pico-8 play session: mixed d-pad (fixed 12-tick cycle), after a click and taps of 🅾, ❎, 🅾+❎, 🅾 in the second before t = 0

[t = 2 s] mixed d-pad (1.2s cycle ×~1): → ← ↑ ↓ + 🅾/❎ taps, ~2s
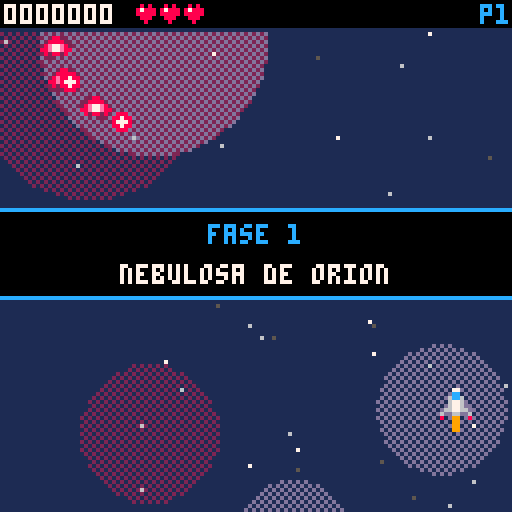
[t = 4 s] mixed d-pad (1.2s cycle ×~3): → ← ↑ ↓ + 🅾/❎ taps, ~4s
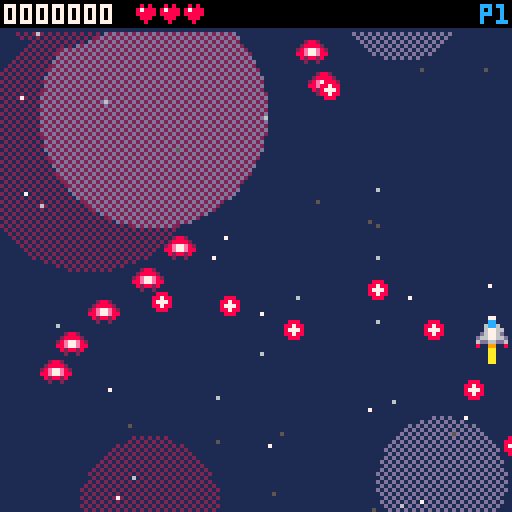
[t = 6 s] mixed d-pad (1.2s cycle ×~5): → ← ↑ ↓ + 🅾/❎ taps, ~6s
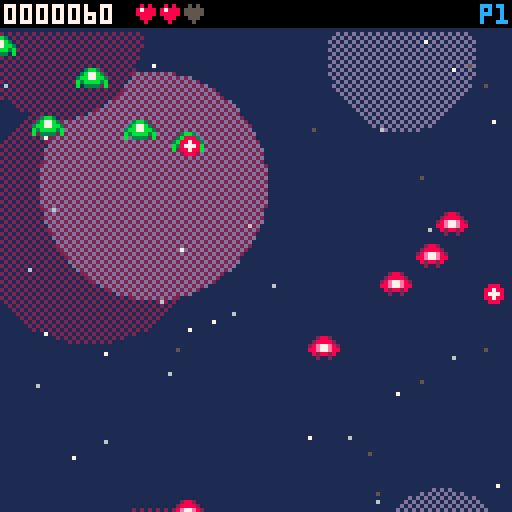
[t = 8 s] mixed d-pad (1.2s cycle ×~6): → ← ↑ ↓ + 🅾/❎ taps, ~8s
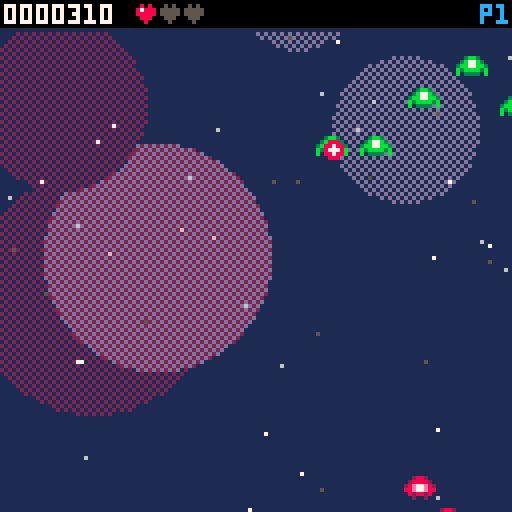

pico-8 cartridge
version 42
__lua__
-- nebula strike
-- shmup vertical p/ pico-8
-- rafael + claude, 2026

function _init()
 cartdata("rafael_nebulastrike_v1")
 hi=dget(0)
 t,st,sel,shake,flash,lp,ecol=0,1,1,0,0,0,8
 stars,neb={},{}
 for i=1,45 do
  add(stars,{x=rnd(128),y=rnd(128),z=.2+rnd(.9)})
 end
 for i=1,7 do
  add(neb,{x=rnd(128),y=rnd(190),r=14+rnd(18),c=rnd{0x12,0x1d,0x2d}})
 end
 shipn=split"falcao,raio,tita"
 shipd=split("equilibrada|veloz, tiro duplo|lenta e blindada","|")
 -- vel,vida,cadencia,dano,poder
 shipst={split"1.5,3,6,1,1",split"2,2,5,.8,2",split"1.1,4,7,1.4,1"}
 statn=split"velocidade,blindagem,cadencia"
 snames=split"nebulosa de orion,cinturao de kepler,fortaleza vex"
 bnames=split"guardiao,colosso,nucleo"
 -- tipo,qtd,x (-1=aleatorio)
 waves=split("1,5,32/1,5,96/5,6,0/5,6,128/2,4,-1/1,8,64/3,2,-1/5,8,0/2,5,-1/1,6,40/1,6,88/4,1,64/5,6,128/5,6,0/3,3,-1/2,6,-1/1,8,32/1,8,96/3,2,-1/4,1,40/2,6,-1|6,4,-1/1,6,30/5,8,128/3,3,-1/6,5,-1/2,6,-1/4,1,40/4,1,88/5,8,0/6,6,-1/3,4,-1/2,8,-1/6,5,-1/1,8,96/5,8,128/3,4,-1/6,6,-1/4,2,-1/2,8,-1/6,8,-1/3,4,-1|5,8,0/5,8,128/3,4,-1/4,2,-1/2,8,-1/1,10,64/3,5,-1/4,3,-1/5,10,0/2,10,-1/3,6,-1/4,2,-1/5,10,128/1,10,32/1,10,96/3,6,-1/2,12,-1/4,3,-1/5,10,0/5,10,128/3,6,-1","|")
 ehp=split"2,3,7,34,1,9"
 epts=split"50,80,150,600,40,100"
 er=split"4,4,4,8,3,6"
 egap=split"14,22,40,60,9,30"
 esp=split"8,9,10,12,11"
 pcol=split"5,2,8,9,10,7"
 upn=split"blindagem,cadencia+,drone auxiliar,misseis,canhao+,escudo,ima,arsenal"
 updsc=split("+1 vida max e cura total|dispara mais rapido|nave extra que atira|misseis teleguiados|+50% de dano|bloqueia 1 golpe/fase|puxa itens de longe|+2 bombas","|")
 menuitem(1,"menu principal",go_title)
 go_title()
end

function _update60()
 t+=1
 local m=upd==upd_game and (st==3 and 2.4 or 1.3) or .7
 for s in all(stars) do
  s.y+=s.z*m
  if s.y>128 then s.y-=128 s.x=rnd(128) end
 end
 upd()
end

function _draw()
 camera(rnd(shake)-shake/2,rnd(shake)-shake/2)
 shake=shake>.5 and shake*.88 or 0
 drw()
 camera()
end

-- helpers de tela/menu
function scr(u,d)
 upd,drw,armed=u,d,false
end

function ok(b)
 if not (btn(4) or btn(5)) then armed=true end
 return armed and btnp(b)
end

function cprint(s,y,c,x)
 x=x or 64-print(s,0,-99)/2
 for i=-1,1 do
  for j=-1,1 do print(s,x+i,y+j,0) end
 end
 print(s,x,y,c)
end

function bigp(s,y,c)
 cprint("\^w\^t"..s,y,c)
end

function pad(n)
 local s=tostr(n,2)
 while #s<7 do s="0"..s end
 return s
end

function white()
 for i=1,15 do pal(i,7) end
end

function draw_stars()
 for s in all(stars) do
  local c=s.z>.8 and 7 or s.z>.5 and 6 or (st==2 and 4 or 5)
  if st==3 and upd==upd_game then
   line(s.x,s.y,s.x,s.y-s.z*4,c)
  else
   pset(s.x,s.y,c)
  end
 end
end

function save()
 newhi=score>hi
 if newhi then hi=score dset(0,hi) end
end

-- titulo
function go_title()
 st=1
 scr(upd_title,drw_title)
 music(0,0,3)
end

function upd_title()
 if ok(5) or ok(4) then sfx(9) scr(upd_sel,drw_sel) end
end

function drw_title()
 cls()
 draw_stars()
 bigp("nebula",20+sin(t/120)*2,12)
 bigp("strike",34+sin(t/120+.1)*2,8)
 cprint("um shmup de 3 fases",50,6)
 local x,y=60,68+sin(t/100)*3
 rectfill(x+3,y+8,x+4,y+9+rnd(3),rnd{8,9,10})
 spr(1+flr(t/90)%3,x,y)
 if t%40<26 then cprint("pressione ❎",90,7) end
 cprint("recorde "..pad(hi),102,9)
 cprint("rafael + claude 2026",120,5)
end

-- selecao de nave
function upd_sel()
 if btnp(0) then sel=(sel+1)%3+1 sfx(8) end
 if btnp(1) then sel=sel%3+1 sfx(8) end
 if ok(5) then sfx(9) new_game()
 elseif ok(4) then go_title() end
end

function drw_sel()
 cls()
 draw_stars()
 cprint("escolha sua nave",8,7)
 for i=1,3 do
  local x,s=i*40-28,i==sel
  rect(x-2,22,x+25,49,s and (t%20<10 and 10 or 9) or 5)
  sspr(i*8,0,8,8,x+4,27+(s and sin(t/60)*2 or 0),16,16)
 end
 local s=shipst[sel]
 cprint(shipn[sel],56,10)
 cprint(shipd[sel],65,6)
 local v={s[1]/2,s[2]/4,(8-s[3])/3}
 for j=1,3 do
  local y=70+j*8
  print(statn[j],16,y,6)
  rect(66,y,110,y+4,5)
  rectfill(67,y+1,67+42*v[j],y+3,11)
 end
 cprint("❎ atirar  🅾️ bomba",106,6)
 cprint("⬅️➡️ escolher  ❎ ok",117,5)
end

-- jogo
function new_game()
 local s=shipst[sel]
 pl={sp=sel,spd=s[1],hp=s[2],mhp=s[2],rate=s[3],dmg=s[4],pow=s[5],bombs=3,inv=0,cd=0,mc=0,opt=0,mis=0,shield=0,shmax=0,mag=0,o={{x=64,y=120},{x=64,y=120}}}
 score,lp,st=0,0,1
 start_stage()
end

function start_stage()
 pb,eb,en,parts,pick,txt={},{},{},{},{},{}
 boss=nil
 wv=split(waves[st],"/")
 wi,wn,wt,warn,clr,ts,dead,intro=0,0,90,0,0,0,0,160
 pl.x,pl.y,pl.shield,pl.inv=64,110,pl.shmax,60
 dif=1+lp*.3+(st-1)*.1
 hpm=1+lp*.6+(st-1)*.25
 scr(upd_game,drw_game)
 music(0,0,3)
end

function upd_game()
 ts+=1
 intro=max(intro-1)
 upd_player()
 upd_waves()
 if warn>0 then
  warn-=1
  if warn%45==0 then sfx(7) end
  if warn==0 then mk_boss() end
 end
 if boss then upd_boss() end
 -- tiros do jogador
 for b in all(pb) do
  if b.m then
   b.l-=1
   local tg=near(b)
   if tg then
    local a=atan2(tg.x-b.x,tg.y-b.y)
    b.dx+=cos(a)*.3 b.dy+=sin(a)*.3
   end
   local s=sqrt(b.dx*b.dx+b.dy*b.dy)/3
   if s>1 then b.dx/=s b.dy/=s end
   if ts%3==0 then add(parts,{x=b.x,y=b.y+2,dx=0,dy=.3,l=10,ml=10,r=1,c=5}) end
   if b.l<0 then del(pb,b) end
  end
  b.x+=b.dx b.y+=b.dy
  if b.y<-8 or b.y>136 or b.x<-8 or b.x>136 then
   del(pb,b)
  elseif bhit(b) then
   del(pb,b) spark(b.x,b.y)
  end
 end
 -- tiros inimigos
 for b in all(eb) do
  b.x+=b.dx b.y+=b.dy
  if b.x<-4 or b.x>132 or b.y<-4 or b.y>132 then
   del(eb,b)
  elseif dead==0 and pl.inv==0 and abs(b.x-pl.x)<2.5 and abs(b.y-pl.y)<2.5 then
   del(eb,b) hurt()
  end
 end
 for e in all(en) do upd_enemy(e) end
 for p in all(pick) do upd_pick(p) end
 for p in all(parts) do
  p.x+=p.dx p.y+=p.dy p.dx*=.9 p.dy*=.9 p.l-=1
  if p.l<=0 then del(parts,p) end
 end
 for x in all(txt) do
  x.y-=.3 x.l-=1
  if x.l<=0 then del(txt,x) end
 end
 if clr>0 then
  clr-=1
  if clr==0 then
   if st<3 then go_upg() else go_win() end
  end
 end
 if dead>0 then
  dead+=1
  if dead>150 then go_over() end
 end
end

function upd_player()
 if dead>0 then return end
 local p,dx,dy=pl,0,0
 if btn(0) then dx=-1 end
 if btn(1) then dx+=1 end
 if btn(2) then dy=-1 end
 if btn(3) then dy+=1 end
 if dx*dy!=0 then dx*=.7 dy*=.7 end
 p.x=mid(4,p.x+dx*p.spd,123)
 p.y=mid(12,p.y+dy*p.spd,122)
 p.inv=max(p.inv-1)
 p.cd-=1 p.mc-=1
 if btn(5) then
  if p.cd<=0 then p.cd=p.rate fire() end
  if p.mis>0 and p.mc<=0 then
   p.mc=44-p.mis*14
   pshot(p.x-5,p.y,-1.5,1) pshot(p.x+5,p.y,1.5,1)
  end
 end
 if btnp(4) and p.bombs>0 then bomb() end
 for i=1,2 do
  local o=p.o[i]
  o.x+=(p.x+(i*2-3)*12-o.x)*.2
  o.y+=(p.y+6-o.y)*.2
 end
end

function fire()
 local x,y,p=pl.x,pl.y-4,pl.pow
 if p!=2 and p!=3 then pshot(x,y,0) end
 if p>1 then pshot(x-3,y,0) pshot(x+3,y,0) end
 if p>2 then pshot(x-4,y+2,-.8) pshot(x+4,y+2,.8) end
 if p>4 then pshot(x-5,y+3,-1.6) pshot(x+5,y+3,1.6) end
 for i=1,pl.opt do
  local o=pl.o[i]
  pshot(o.x,o.y-3,0)
 end
 sfx(0,3)
end

function pshot(x,y,dx,m)
 add(pb,{x=x,y=y,dx=dx,dy=m and -2 or -6,d=m and pl.dmg*2 or pl.dmg,m=m,l=90})
end

function bhit(b)
 for e in all(en) do
  if abs(b.x-e.x)<e.r+2 and abs(b.y-e.y)<e.r+3 then
   hit(e,b.d)
   return true
  end
 end
 if boss and abs(b.x-boss.x)<16 and abs(b.y-boss.y)<11 then
  dmg_boss(b.d)
  return true
 end
end

function near(b)
 local best,bd=boss,999
 for e in all(en) do
  local d=abs(e.x-b.x)+abs(e.y-b.y)
  if d<bd then best,bd=e,d end
 end
 return best
end

function bomb()
 pl.bombs-=1
 flash,shake,eb=14,12,{}
 pl.inv=max(pl.inv,90)
 sfx(6)
 add(parts,{x=pl.x,y=pl.y,dx=0,dy=0,l=20,ml=20,r=50,ring=1})
 for e in all(en) do hit(e,12) end
 if boss then dmg_boss(25) end
end

function hurt()
 if pl.inv>0 or dead>0 then return end
 shake=6
 sfx(5)
 if pl.shield>0 then
  pl.shield-=1 pl.inv=60
  pop("escudo!",12)
  return
 end
 pl.hp-=1
 pl.pow=max(1,pl.pow-1)
 pl.inv=120 shake=10
 boom(pl.x,pl.y,1)
 for b in all(eb) do
  if abs(b.x-pl.x)+abs(b.y-pl.y)<40 then del(eb,b) end
 end
 if pl.hp<=0 then
  dead=1
  boom(pl.x,pl.y,3)
  music(-1)
 end
end

-- ondas
function upd_waves()
 if boss or warn>0 or clr>0 then return end
 wt-=1
 if wt>0 then return end
 if wn>0 then
  spawn(cw[1],cw[3])
  wn-=1
  wt=wn>0 and egap[cw[1]] or max(30,90-st*15-lp*10)
 elseif wi<#wv then
  wi+=1
  cw=split(wv[wi])
  wn=cw[2]
 elseif #en==0 then
  warn=180
  music(-1)
 end
end

function spawn(k,x,y)
 if x<0 then x=16+rnd(96) end
 local e={k=k,x=x,y=y or -8,ox=x,t=0,hp=ehp[k]*hpm,fl=0,r=er[k]}
 if k==3 then e.ty=20+rnd(30) end
 if k==5 then
  e.dx=x<64 and 1.3 or -1.3
  e.x=x<64 and -6 or 134
  e.y=10+rnd(20)
 end
 if k==6 then
  e.dx,e.dy,e.r=rnd(.6)-.3,.4+rnd(.4),5+rnd(3)
  e.hp*=e.r/6
 end
 add(en,e)
end

function upd_enemy(e)
 e.t+=1
 ecol=8
 local t,k=e.t,e.k
 if k==1 then
  e.y+=.55
  e.x=e.ox+sin(t/150)*18
  if t%100==50 then aim(e,1.2) end
 elseif k==2 then
  if t<45 then
   e.y+=1.1
  elseif t==45 then
   local a=atan2(pl.x-e.x,pl.y-e.y)
   e.dx,e.dy=cos(a)*2.3,sin(a)*2.3
   aim(e,1.4)
  else
   e.x+=e.dx e.y+=e.dy
  end
 elseif k==3 then
  if t<260 then e.y+=(e.ty-e.y)*.04 else e.y+=1 end
  if t>40 and t<250 and t%50==0 then
   fan(e.x,e.y+4,atan2(pl.x-e.x,pl.y-e.y),3,.07,1.3)
  end
 elseif k==4 then
  e.y+=.3
  if t%70==35 then ring(e.x,e.y,10,.9,t/300) end
 elseif k==5 then
  e.x+=e.dx e.y+=.4
  if t==40 then aim(e,1.3) end
 else
  e.x+=e.dx e.y+=e.dy
 end
 if e.y>140 or e.y<-40 or e.x<-20 or e.x>148 then
  del(en,e)
 elseif dead==0 and abs(e.x-pl.x)<e.r+2 and abs(e.y-pl.y)<e.r+2 then
  hurt() hit(e,4)
 end
end

function aim(e,s)
 if e.y<100 then eshot(e.x,e.y,atan2(pl.x-e.x,pl.y-e.y),s) end
end

function eshot(x,y,a,s)
 s*=dif
 add(eb,{x=x,y=y,dx=cos(a)*s,dy=sin(a)*s,c=ecol})
end

function fan(x,y,a,n,sp,s)
 for i=1,n do eshot(x,y,a+(i-(n+1)/2)*sp,s) end
end

function ring(x,y,n,s,o)
 for i=1,n do eshot(x,y,o+i/n,s) end
end

function hit(e,d)
 e.hp-=d e.fl=3
 if e.hp<=0 then kill(e) elseif ts%3==0 then sfx(1) end
end

function kill(e)
 del(en,e)
 local k,r=e.k,rnd()
 boom(e.x,e.y,k==4 and 2 or 1)
 addscore(epts[k]*(lp+1),e.x,e.y)
 if k==4 or k==3 and r<.35 or r<.04 then
  drop(e.x,e.y,1)
 elseif r<.07 then
  drop(e.x,e.y,rnd{2,3})
 end
 if k==4 and r<.5 then drop(e.x+6,e.y,2) end
 for i=1,k==4 and 6 or k>5 and 3 or 1 do
  drop(e.x+rnd(8)-4,e.y+rnd(8)-4,4)
 end
end

-- efeitos
function boom(x,y,s)
 sfx(s>1 and 3 or 2)
 shake=max(shake,s*3)
 add(parts,{x=x,y=y,dx=0,dy=0,l=8+s*4,ml=8+s*4,r=s*6,ring=1})
 for i=1,s*8 do
  local a,v,l=rnd(),rnd(s*1.2)+.3,10+rnd(10*s)
  add(parts,{x=x,y=y,dx=cos(a)*v,dy=sin(a)*v,l=l,ml=l,r=rnd(s*2)+1})
 end
end

function spark(x,y)
 for i=1,2 do
  add(parts,{x=x,y=y,dx=rnd(2)-1,dy=rnd(2)-1.5,l=6,ml=6,r=0,c=10})
 end
end

function pop(s,c,x,y)
 add(txt,{x=x or pl.x-#s*2,y=y or pl.y-10,s=s,l=40,c=c})
end

function addscore(n,x,y)
 score+=n>>16
 if x and n>=100 then pop(""..n,10,x-6,y) end
end

-- itens
function drop(x,y,k)
 add(pick,{x=x,y=y,k=k,dy=-1})
end

function upd_pick(p)
 p.dy=min(p.dy+.04,.5)
 p.y+=p.dy
 local dx,dy=pl.x-p.x,pl.y-p.y
 local d=abs(dx)+abs(dy)
 if dead==0 then
  if d<8 then collect(p) del(pick,p) return end
  if d<(pl.mag>0 and 90 or p.k==4 and 30 or 14) then
   p.x+=dx/d*3 p.y+=dy/d*3
  end
 end
 if p.y>134 then del(pick,p) end
end

function collect(p)
 local k=p.k
 if k==4 then addscore(10) sfx(11) return end
 sfx(4)
 if k==1 then
  if pl.pow<5 then
   pl.pow+=1 pop("power up!",11) sfx(10)
  else
   addscore(1000,p.x,p.y)
  end
 elseif k==2 then
  pl.bombs=min(pl.bombs+1,6) pop("+bomba",9)
 else
  pl.hp=min(pl.hp+1,pl.mhp) pop("+vida",8)
 end
end

-- chefes
function mk_boss()
 local h=({150,230,320})[st]*(1+lp*.6)
 boss={x=64,y=-24,hp=h,mx=h,a=0,fl=0}
 music(8,0,3)
end

function upd_boss()
 local b=boss
 b.fl=max(b.fl-1)
 if b.dt then
  b.dt+=1
  if b.dt%6==0 then boom(b.x+rnd(36)-18,b.y+rnd(20)-10,rnd()<.3 and 2 or 1) end
  if b.dt>110 then
   boom(b.x,b.y,3) boom(b.x-12,b.y+4,2) boom(b.x+12,b.y-4,2)
   flash,boss,clr=12,nil,170
   for i=1,st*(lp+1) do addscore(5000) end
   sfx(12)
  end
  return
 end
 if b.y<26 then b.y+=.4 return end
 b.a+=1
 local a=b.a
 b.x=64+sin(a/500)*36
 b.y=26+sin(a/210)*5
 local x,y,ph,am=b.x,b.y,b.hp<b.mx/2,atan2(pl.x-b.x,pl.y-b.y)
 ecol=14
 if st==1 then
  if a%50==0 then fan(x,y+10,am,ph and 7 or 5,.06,1.3) end
  if a%120==60 then fan(x-14,y+6,.75,3,.1,1.6) fan(x+14,y+6,.75,3,.1,1.6) end
  if ph and a%9==0 then eshot(x,y,a/80,1) eshot(x,y,a/80+.5,1) end
 elseif st==2 then
  if a%70==0 then ring(x,y,ph and 18 or 12,.9,a/200) end
  if a%160==80 then spawn(1,16) spawn(1,112) end
  if ph and a%50<15 and a%3==0 then eshot(x,y+8,am,2.2) end
 else
  if a%(ph and 5 or 8)==0 then eshot(x,y,a/100,1.2) eshot(x,y,a/100+.5,1.2) end
  if a%70==0 then fan(x,y+8,am,ph and 7 or 5,.05,1.6) end
  if ph and a%110==55 then ring(x,y,20,.8,0) end
 end
 if dead==0 and pl.inv==0 and abs(pl.x-x)<14 and abs(pl.y-y)<10 then hurt() end
end

function dmg_boss(d)
 local b=boss
 if b.y<26 or b.dt then return end
 b.hp-=d b.fl=2
 if ts%4==0 then sfx(1) end
 if b.hp<=0 then
  b.dt,eb,pl.inv=0,{},240
  music(-1) sfx(3)
  for e in all(en) do kill(e) end
 end
end

-- desenho do jogo
function draw_bg()
 cls(({1,0,0})[st])
 if st==1 then
  fillp(0x5a5a)
  for n in all(neb) do
   circfill(n.x,(n.y+ts*.15)%190-30,n.r,n.c)
  end
  fillp()
 elseif st==2 then
  local y=ts*.06%280-30
  circfill(98,y,34,2)
  circfill(92,y-5,30,4)
  fillp(0x5a5a)
  circfill(86,y-10,20,0x94)
  fillp()
  oval(48,y-5,148,y+5,9)
 else
  local s=ts*1.2
  for i=-1,8 do
   local y,k=i*16+s%16,i-flr(s/16)
   local w,c=6+k*7%4*4,t%30<15 and 8 or 2
   line(0,y,127,y,1)
   rectfill(0,y,w,y+15,5) rectfill(127-w,y,127,y+15,5)
   line(w,y,w,y+15,6) line(127-w,y,127-w,y+15,6)
   pset(w-3,y+8,c) pset(130-w,y+8,c)
  end
 end
end

function draw_en(e)
 if e.fl>0 then e.fl-=1 white() end
 local x,y,k=e.x,e.y,e.k
 if k==4 then
  spr(12,x-8,y-8,2,2)
 elseif k==6 then
  circfill(x,y,e.r,2) circfill(x-1,y-1,e.r-1,4)
  circfill(x+2,y+1,1,2) pset(x-2,y-2,9)
 else
  spr(esp[k],x-4,y-4)
 end
 pal()
end

function draw_boss()
 local b,s=boss,({64,66,68})[st]
 if b.fl>0 or b.dt and t%4<2 then white() end
 if st==3 then pal(14,({14,8,2,8})[flr(t/6)%4+1]) end
 spr(s,b.x-16,b.y-12,2,3)
 spr(s,b.x,b.y-12,2,3,true)
 pal()
end

function draw_player()
 if dead>0 then return end
 local x,y=pl.x,pl.y
 for i=1,pl.opt do
  local o=pl.o[i]
  spr(6,o.x-4,o.y-4)
 end
 if pl.inv>0 and t%6<3 then return end
 rectfill(x-1,y+4,x,y+5+rnd(3),rnd{8,9,10})
 spr(pl.sp,x-4,y-4)
 if pl.shield>0 then circ(x,y,7,t%12<6 and 12 or 13) end
end

function hud()
 rectfill(0,0,127,6,0)
 line(0,7,127,7,1)
 print(pad(score),1,1,7)
 for i=1,pl.mhp do
  if i>pl.hp then pal(8,5) pal(7,5) end
  spr(5,28+i*6,1)
 end
 pal()
 for i=1,pl.shield do circ(31+(pl.mhp+i)*6,3,2,12) end
 for i=1,pl.bombs do spr(14,84+i*5,1) end
 print("p"..pl.pow,120,1,pl.pow==5 and 10 or 12)
 if boss and not boss.dt and boss.y>0 then
  rectfill(14,10,113,13,0) rect(14,10,113,13,5)
  rectfill(15,11,15+97*boss.hp/boss.mx,12,boss.hp<boss.mx/2 and 8 or 14)
  print(bnames[st],15,16,5)
 end
end

function drw_game()
 draw_bg()
 draw_stars()
 for p in all(pick) do
  if p.k==4 then
   circ(p.x,p.y,1,t%8<4 and 12 or 11) pset(p.x,p.y,7)
  else
   local c=({12,9,8})[p.k]
   circfill(p.x,p.y,4,c)
   circ(p.x,p.y,4,t%16<8 and 7 or c)
   print(sub("pbh",p.k,p.k),p.x-1,p.y-2,7)
  end
 end
 for e in all(en) do draw_en(e) end
 if boss then draw_boss() end
 for b in all(pb) do
  if b.m then spr(7,b.x-3,b.y-3) else spr(4,b.x-4,b.y-4) end
 end
 draw_player()
 for p in all(parts) do
  local f=p.l/p.ml
  if p.ring then
   circ(p.x,p.y,p.r*(1-f)+2,f>.5 and 7 or 9)
  elseif p.c then
   circfill(p.x,p.y,p.r,p.c)
  else
   circfill(p.x,p.y,p.r*f+.5,pcol[ceil(f*6)])
  end
 end
 for b in all(eb) do
  circfill(b.x,b.y,2,b.c) circfill(b.x,b.y,1,7)
 end
 for x in all(txt) do print(x.s,x.x,x.y,x.l%6<3 and 7 or x.c) end
 camera()
 hud()
 if intro>0 and intro<150 then
  rectfill(0,52,127,74,0)
  line(0,52,127,52,12) line(0,74,127,74,12)
  cprint("fase "..st..(lp>0 and " - loop "..lp+1 or ""),56,12)
  cprint(snames[st],66,7)
 end
 if warn>0 and warn%30<20 then
  rectfill(0,54,127,74,2)
  cprint("!! alerta !!",57,8)
  cprint("chefe: "..bnames[st],66,7)
 end
 if clr>0 and clr<150 then
  cprint("fase concluida!",50,10)
  cprint("bonus "..st*(lp+1).." x 5000",60,7)
 end
 if flash>0 then
  flash-=1
  if flash<6 then fillp(0x5a5a.8) end
  rectfill(0,0,127,127,7)
  fillp()
 end
end

-- upgrades entre fases
function go_upg()
 local pool={}
 for i=1,8 do
  if not (i==1 and pl.mhp>=6 or i==2 and pl.rate<=3 or i==3 and pl.opt>=2 or i==4 and pl.mis>=2 or i==6 and pl.shmax>=2 or i==7 and pl.mag>0) then
   add(pool,i)
  end
 end
 opts,us={},1
 for i=1,3 do
  local c=rnd(pool)
  add(opts,c) del(pool,c)
 end
 scr(upd_upg,drw_upg)
end

function upd_upg()
 if btnp(2) then us=(us+1)%3+1 sfx(8) end
 if btnp(3) then us=us%3+1 sfx(8) end
 if ok(5) then
  local u=opts[us]
  if u==1 then pl.mhp+=1 pl.hp=pl.mhp
  elseif u==2 then pl.rate-=1
  elseif u==3 then pl.opt+=1
  elseif u==4 then pl.mis+=1
  elseif u==5 then pl.dmg*=1.5
  elseif u==6 then pl.shmax+=1
  elseif u==7 then pl.mag=1
  else pl.bombs=min(pl.bombs+2,6) end
  sfx(10)
  st+=1
  pl.hp=min(pl.hp+1,pl.mhp)
  start_stage()
 end
end

function drw_upg()
 cls()
 draw_stars()
 cprint("fase "..st.." concluida",6,11)
 cprint("escolha um upgrade",16,10)
 for i=1,3 do
  local y,u,s=i*26+2,opts[i],i==us
  rectfill(8,y,119,y+20,s and 1 or 0)
  rect(8,y,119,y+20,s and (t%20<10 and 10 or 9) or 5)
  print(upn[u],14,y+4,s and 7 or 6)
  print(updsc[u],14,y+12,s and 12 or 5)
 end
 print("vida "..pl.hp.."/"..pl.mhp.."  drones "..pl.opt.."  misseis "..pl.mis,6,108,6)
 cprint("⬆️⬇️ escolher  ❎ ok",118,5)
end

-- fim de jogo
function go_over()
 save()
 sfx(13)
 scr(upd_over,drw_over)
end

function upd_over()
 if ok(5) then new_game() elseif ok(4) then go_title() end
end

function drw_over()
 cls()
 draw_stars()
 bigp("game over",30,8)
 cprint("fase "..st.." - "..snames[st],52,6)
 cprint("pontos "..pad(score),64,9)
 if newhi and t%30<20 then cprint("novo recorde!",74,11) end
 cprint("❎ tentar de novo",96,7)
 cprint("🅾️ menu",106,6)
end

function go_win()
 save()
 scr(upd_win,drw_win)
 music(0,0,3)
end

function upd_win()
 if ok(5) then
  lp+=1 st=1 pl.hp=pl.mhp
  start_stage()
 elseif ok(4) then
  go_title()
 end
end

function drw_win()
 cls()
 draw_stars()
 bigp("vitoria!",26,10)
 cprint("a frota vex foi destruida",48,7)
 cprint("pontos "..pad(score),62,9)
 if newhi and t%30<20 then cprint("novo recorde!",72,11) end
 cprint("❎ loop "..(lp+2).." (mais dificil)",96,7)
 cprint("🅾️ menu",106,6)
end
__gfx__
0000000000077000000aa000003bb3000007700008080000000000000007000000000000d000000d04000040000000000000555555550000000a000000000000
00000000000cc000000aa00003bbbb30000aa00087888000001cc1000076700000288200dd0000dd49444494003bb30000056666666650000090000000000000
00000000006cc600009aa90003b77b30000aa0008888800001c77c1000686000028888200de22ed04999999403b77b3000566666666665000550000000000000
00000000006776000997799033b77b3300099000088800000c7cc7c00066600028e77e820de77ed0499aa9943bb77bb305666dd66dd666505655000000000000
000000000d6776d0909779093bbbbbb300099000008000000cc77cc00066600088e77e8800e77e0049a77a94b3bbbb3b56662222222266655555000000000000
00000000d667766d9a9779a9b35bb53b000000000000000001cccc100566650008288280002ee200049aa940b033330b5662e888888e26650550000000000000
000000006dd66dd6990aa099550550550000000000000000001cc100009a900000200200000ee0000045540000000000562e88777788e2650000000000000000
000000008009900880088008000880000000000000000000000000000008000000000000000880000005500000000000562e88777788e2650000000000000000
0000000000000000000000000000000000000000000000000000000000000000000000000000000000000000000000005662e888888e26650000000000000000
00000000000000000000000000000000000000000000000000000000000000000000000000000000000000000000000056662222222266650000000000000000
00000000000000000000000000000000000000000000000000000000000000000000000000000000000000000000000005666666666666500000000000000000
00000000000000000000000000000000000000000000000000000000000000000000000000000000000000000000000000556655556655000000000000000000
000000000000000000000000000000000000000000000000000000000000000000000000000000000000000000000000005d55d55d55d5000000000000000000
000000000000000000000000000000000000000000000000000000000000000000000000000000000000000000000000005d005dd500d5000000000000000000
00000000000000000000000000000000000000000000000000000000000000000000000000000000000000000000000000090090090090000000000000000000
00000000000000000000000000000000000000000000000000000000000000000000000000000000000000000000000000000000000000000000000000000000
00000000000000000000000000000000000000000000000000000000000000000000000000000000000000000000000000000000000000000000000000000000
00000000000000000000000000000000000000000000000000000000000000000000000000000000000000000000000000000000000000000000000000000000
00000000000000000000000000000000000000000000000000000000000000000000000000000000000000000000000000000000000000000000000000000000
00000000000000000000000000000000000000000000000000000000000000000000000000000000000000000000000000000000000000000000000000000000
00000000000000000000000000000000000000000000000000000000000000000000000000000000000000000000000000000000000000000000000000000000
00000000000000000000000000000000000000000000000000000000000000000000000000000000000000000000000000000000000000000000000000000000
00000000000000000000000000000000000000000000000000000000000000000000000000000000000000000000000000000000000000000000000000000000
00000000000000000000000000000000000000000000000000000000000000000000000000000000000000000000000000000000000000000000000000000000
00000000000000000000000000000000000000000000000000000000000000000000000000000000000000000000000000000000000000000000000000000000
00000000000000000000000000000000000000000000000000000000000000000000000000000000000000000000000000000000000000000000000000000000
00000000000000000000000000000000000000000000000000000000000000000000000000000000000000000000000000000000000000000000000000000000
00000000000000000000000000000000000000000000000000000000000000000000000000000000000000000000000000000000000000000000000000000000
00000000000000000000000000000000000000000000000000000000000000000000000000000000000000000000000000000000000000000000000000000000
00000000000000000000000000000000000000000000000000000000000000000000000000000000000000000000000000000000000000000000000000000000
00000000000000000000000000000000000000000000000000000000000000000000000000000000000000000000000000000000000000000000000000000000
00000000000000000000000000000000000000000000000000000000000000000000000000000000000000000000000000000000000000000000000000000000
55550000000000000000000000003333220000000000222200000000000000000000000000000000000000000000000000000000000000000000000000000000
5666555500000000000000000333bbbb2d2000000022dddd00000000000000000000000000000000000000000000000000000000000000000000000000000000
5666666655550000000000033bbbbbbb2dd2000022dd888800000000000000000000000000000000000000000000000000000000000000000000000000000000
5d666666666655500000003bbbbb333302dd2002dd88eeee00000000000000000000000000000000000000000000000000000000000000000000000000000000
05dd666666666665000003bbbb33777702ddd22dd8eeeeee00000000000000000000000000000000000000000000000000000000000000000000000000000000
0055dd666666666600003bbbb3777777002ddddd8eeee77700000000000000000000000000000000000000000000000000000000000000000000000000000000
000055dd666dd66600003bbb37777888002ddddd8eee777700000000000000000000000000000000000000000000000000000000000000000000000000000000
0000005d66dd22220003bbbb377788110002dddd8eee777700000000000000000000000000000000000000000000000000000000000000000000000000000000
000005d66d2288880003bbbb377788110002dddd8eeee77700000000000000000000000000000000000000000000000000000000000000000000000000000000
00005d66d228eeee0003bbbb37777888002ddddd8eeeeeee00000000000000000000000000000000000000000000000000000000000000000000000000000000
0005d666d28e77770033bbbbb377777702ddddddd88eeeee00000000000000000000000000000000000000000000000000000000000000000000000000000000
005dd666d28e7777003b3bbbbb33777702dd22dddd88888800000000000000000000000000000000000000000000000000000000000000000000000000000000
05c5d666d228eeee03bb3bbbbbbb33332dd2002ddddddddd00000000000000000000000000000000000000000000000000000000000000000000000000000000
5cc5dd666d22888803b33bbbbbbbbbbb2d20002dd2dddd2d00000000000000000000000000000000000000000000000000000000000000000000000000000000
5c5005dd66dd22223bb303bbbbbbbbbb2200002d202dd20200000000000000000000000000000000000000000000000000000000000000000000000000000000
05000055dd6666663b3003b3bbbb3bbb2000002d202d200000000000000000000000000000000000000000000000000000000000000000000000000000000000
0000000055d66d663b3003b33bb303bb0000002d202d200000000000000000000000000000000000000000000000000000000000000000000000000000000000
00000000005d5d66330003b3033003b30000002d2002000000000000000000000000000000000000000000000000000000000000000000000000000000000000
00000000005d0566300003b3000003b3000000222000000000000000000000000000000000000000000000000000000000000000000000000000000000000000
000000000005005600000330000003b3000000080000000000000000000000000000000000000000000000000000000000000000000000000000000000000000
00000000000000560000030000000330000000000000000000000000000000000000000000000000000000000000000000000000000000000000000000000000
00000000000000560000000000000300000000000000000000000000000000000000000000000000000000000000000000000000000000000000000000000000
000000000000009a0000000000000000000000000000000000000000000000000000000000000000000000000000000000000000000000000000000000000000
00000000000000080000000000000000000000000000000000000000000000000000000000000000000000000000000000000000000000000000000000000000
00000000000000000000000000000000000000000000000000000000000000000000000000000000000000000000000000000000000000000000000000000000
00000000000000000000000000000000000000000000000000000000000000000000000000000000000000000000000000000000000000000000000000000000
00000000000000000000000000000000000000000000000000000000000000000000000000000000000000000000000000000000000000000000000000000000
00000000000000000000000000000000000000000000000000000000000000000000000000000000000000000000000000000000000000000000000000000000
00000000000000000000000000000000000000000000000000000000000000000000000000000000000000000000000000000000000000000000000000000000
00000000000000000000000000000000000000000000000000000000000000000000000000000000000000000000000000000000000000000000000000000000
00000000000000000000000000000000000000000000000000000000000000000000000000000000000000000000000000000000000000000000000000000000
00000000000000000000000000000000000000000000000000000000000000000000000000000000000000000000000000000000000000000000000000000000
00000000000000000000000000000000000000000000000000000000000000000000000000000000000000000000000000000000000000000000000000000000
00000000000000000000000000000000000000000000000000000000000000000000000000000000000000000000000000000000000000000000000000000000
00000000000000000000000000000000000000000000000000000000000000000000000000000000000000000000000000000000000000000000000000000000
00000000000000000000000000000000000000000000000000000000000000000000000000000000000000000000000000000000000000000000000000000000
00000000000000000000000000000000000000000000000000000000000000000000000000000000000000000000000000000000000000000000000000000000
00000000000000000000000000000000000000000000000000000000000000000000000000000000000000000000000000000000000000000000000000000000
00000000000000000000000000000000000000000000000000000000000000000000000000000000000000000000000000000000000000000000000000000000
00000000000000000000000000000000000000000000000000000000000000000000000000000000000000000000000000000000000000000000000000000000
00000000000000000000000000000000000000000000000000000000000000000000000000000000000000000000000000000000000000000000000000000000
00000000000000000000000000000000000000000000000000000000000000000000000000000000000000000000000000000000000000000000000000000000
00000000000000000000000000000000000000000000000000000000000000000000000000000000000000000000000000000000000000000000000000000000
00000000000000000000000000000000000000000000000000000000000000000000000000000000000000000000000000000000000000000000000000000000
00000000000000000000000000000000000000000000000000000000000000000000000000000000000000000000000000000000000000000000000000000000
00000000000000000000000000000000000000000000000000000000000000000000000000000000000000000000000000000000000000000000000000000000
00000000000000000000000000000000000000000000000000000000000000000000000000000000000000000000000000000000000000000000000000000000
00000000000000000000000000000000000000000000000000000000000000000000000000000000000000000000000000000000000000000000000000000000
00000000000000000000000000000000000000000000000000000000000000000000000000000000000000000000000000000000000000000000000000000000
00000000000000000000000000000000000000000000000000000000000000000000000000000000000000000000000000000000000000000000000000000000
00000000000000000000000000000000000000000000000000000000000000000000000000000000000000000000000000000000000000000000000000000000
00000000000000000000000000000000000000000000000000000000000000000000000000000000000000000000000000000000000000000000000000000000
00000000000000000000000000000000000000000000000000000000000000000000000000000000000000000000000000000000000000000000000000000000
00000000000000000000000000000000000000000000000000000000000000000000000000000000000000000000000000000000000000000000000000000000
00000000000000000000000000000000000000000000000000000000000000000000000000000000000000000000000000000000000000000000000000000000
00000000000000000000000000000000000000000000000000000000000000000000000000000000000000000000000000000000000000000000000000000000
00000000000000000000000000000000000000000000000000000000000000000000000000000000000000000000000000000000000000000000000000000000
00000000000000000000000000000000000000000000000000000000000000000000000000000000000000000000000000000000000000000000000000000000
00000000000000000000000000000000000000000000000000000000000000000000000000000000000000000000000000000000000000000000000000000000
00000000000000000000000000000000000000000000000000000000000000000000000000000000000000000000000000000000000000000000000000000000
00000000000000000000000000000000000000000000000000000000000000000000000000000000000000000000000000000000000000000000000000000000
00000000000000000000000000000000000000000000000000000000000000000000000000000000000000000000000000000000000000000000000000000000
00000000000000000000000000000000000000000000000000000000000000000000000000000000000000000000000000000000000000000000000000000000
00000000000000000000000000000000000000000000000000000000000000000000000000000000000000000000000000000000000000000000000000000000
00000000000000000000000000000000000000000000000000000000000000000000000000000000000000000000000000000000000000000000000000000000
00000000000000000000000000000000000000000000000000000000000000000000000000000000000000000000000000000000000000000000000000000000
00000000000000000000000000000000000000000000000000000000000000000000000000000000000000000000000000000000000000000000000000000000
00000000000000000000000000000000000000000000000000000000000000000000000000000000000000000000000000000000000000000000000000000000
00000000000000000000000000000000000000000000000000000000000000000000000000000000000000000000000000000000000000000000000000000000
00000000000000000000000000000000000000000000000000000000000000000000000000000000000000000000000000000000000000000000000000000000
00000000000000000000000000000000000000000000000000000000000000000000000000000000000000000000000000000000000000000000000000000000
00000000000000000000000000000000000000000000000000000000000000000000000000000000000000000000000000000000000000000000000000000000
00000000000000000000000000000000000000000000000000000000000000000000000000000000000000000000000000000000000000000000000000000000
00000000000000000000000000000000000000000000000000000000000000000000000000000000000000000000000000000000000000000000000000000000
00000000000000000000000000000000000000000000000000000000000000000000000000000000000000000000000000000000000000000000000000000000
00000000000000000000000000000000000000000000000000000000000000000000000000000000000000000000000000000000000000000000000000000000
00000000000000000000000000000000000000000000000000000000000000000000000000000000000000000000000000000000000000000000000000000000
00000000000000000000000000000000000000000000000000000000000000000000000000000000000000000000000000000000000000000000000000000000
00000000000000000000000000000000000000000000000000000000000000000000000000000000000000000000000000000000000000000000000000000000
00000000000000000000000000000000000000000000000000000000000000000000000000000000000000000000000000000000000000000000000000000000
00000000000000000000000000000000000000000000000000000000000000000000000000000000000000000000000000000000000000000000000000000000
00000000000000000000000000000000000000000000000000000000000000000000000000000000000000000000000000000000000000000000000000000000
00000000000000000000000000000000000000000000000000000000000000000000000000000000000000000000000000000000000000000000000000000000
00000000000000000000000000000000000000000000000000000000000000000000000000000000000000000000000000000000000000000000000000000000
00000000000000000000000000000000000000000000000000000000000000000000000000000000000000000000000000000000000000000000000000000000
00000000000000000000000000000000000000000000000000000000000000000000000000000000000000000000000000000000000000000000000000000000
00000000000000000000000000000000000000000000000000000000000000000000000000000000000000000000000000000000000000000000000000000000
00000000000000000000000000000000000000000000000000000000000000000000000000000000000000000000000000000000000000000000000000000000
00000000000000000000000000000000000000000000000000000000000000000000000000000000000000000000000000000000000000000000000000000000
00000000000000000000000000000000000000000000000000000000000000000000000000000000000000000000000000000000000000000000000000000000
00000000000000000000000000000000000000000000000000000000000000000000000000000000000000000000000000000000000000000000000000000000
00000000000000000000000000000000000000000000000000000000000000000000000000000000000000000000000000000000000000000000000000000000
00000000000000000000000000000000000000000000000000000000000000000000000000000000000000000000000000000000000000000000000000000000
00000000000000000000000000000000000000000000000000000000000000000000000000000000000000000000000000000000000000000000000000000000
00000000000000000000000000000000000000000000000000000000000000000000000000000000000000000000000000000000000000000000000000000000
00000000000000000000000000000000000000000000000000000000000000000000000000000000000000000000000000000000000000000000000000000000
